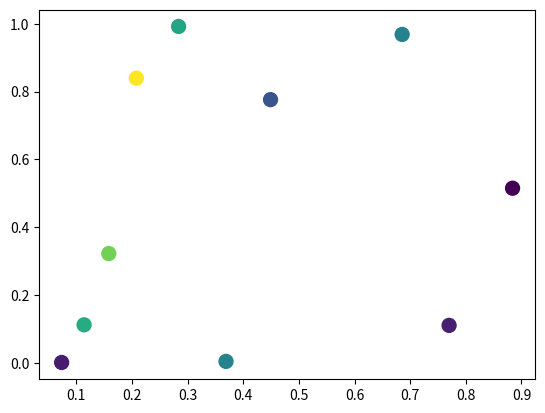

This figure's Python source:
"""
Messing around with colour values
"""

import matplotlib.pyplot as plt
import numpy as np
import matplotlib.animation as animation

def main():
    numframes = 100
    numpoints = 10

    color_data = np.random.random((numframes, numpoints))
    x, y, c = np.random.random((3, numpoints))

    print(c)

    fig = plt.figure()
    scat = plt.scatter(x, y, c=c, s=100)

    ani = animation.FuncAnimation(fig, update_plot, frames=range(numframes),
                                  fargs=(color_data, scat))
    plt.show()

def update_plot(i,data,scat):
    scat.set_array(data)
    return scat,

main()

